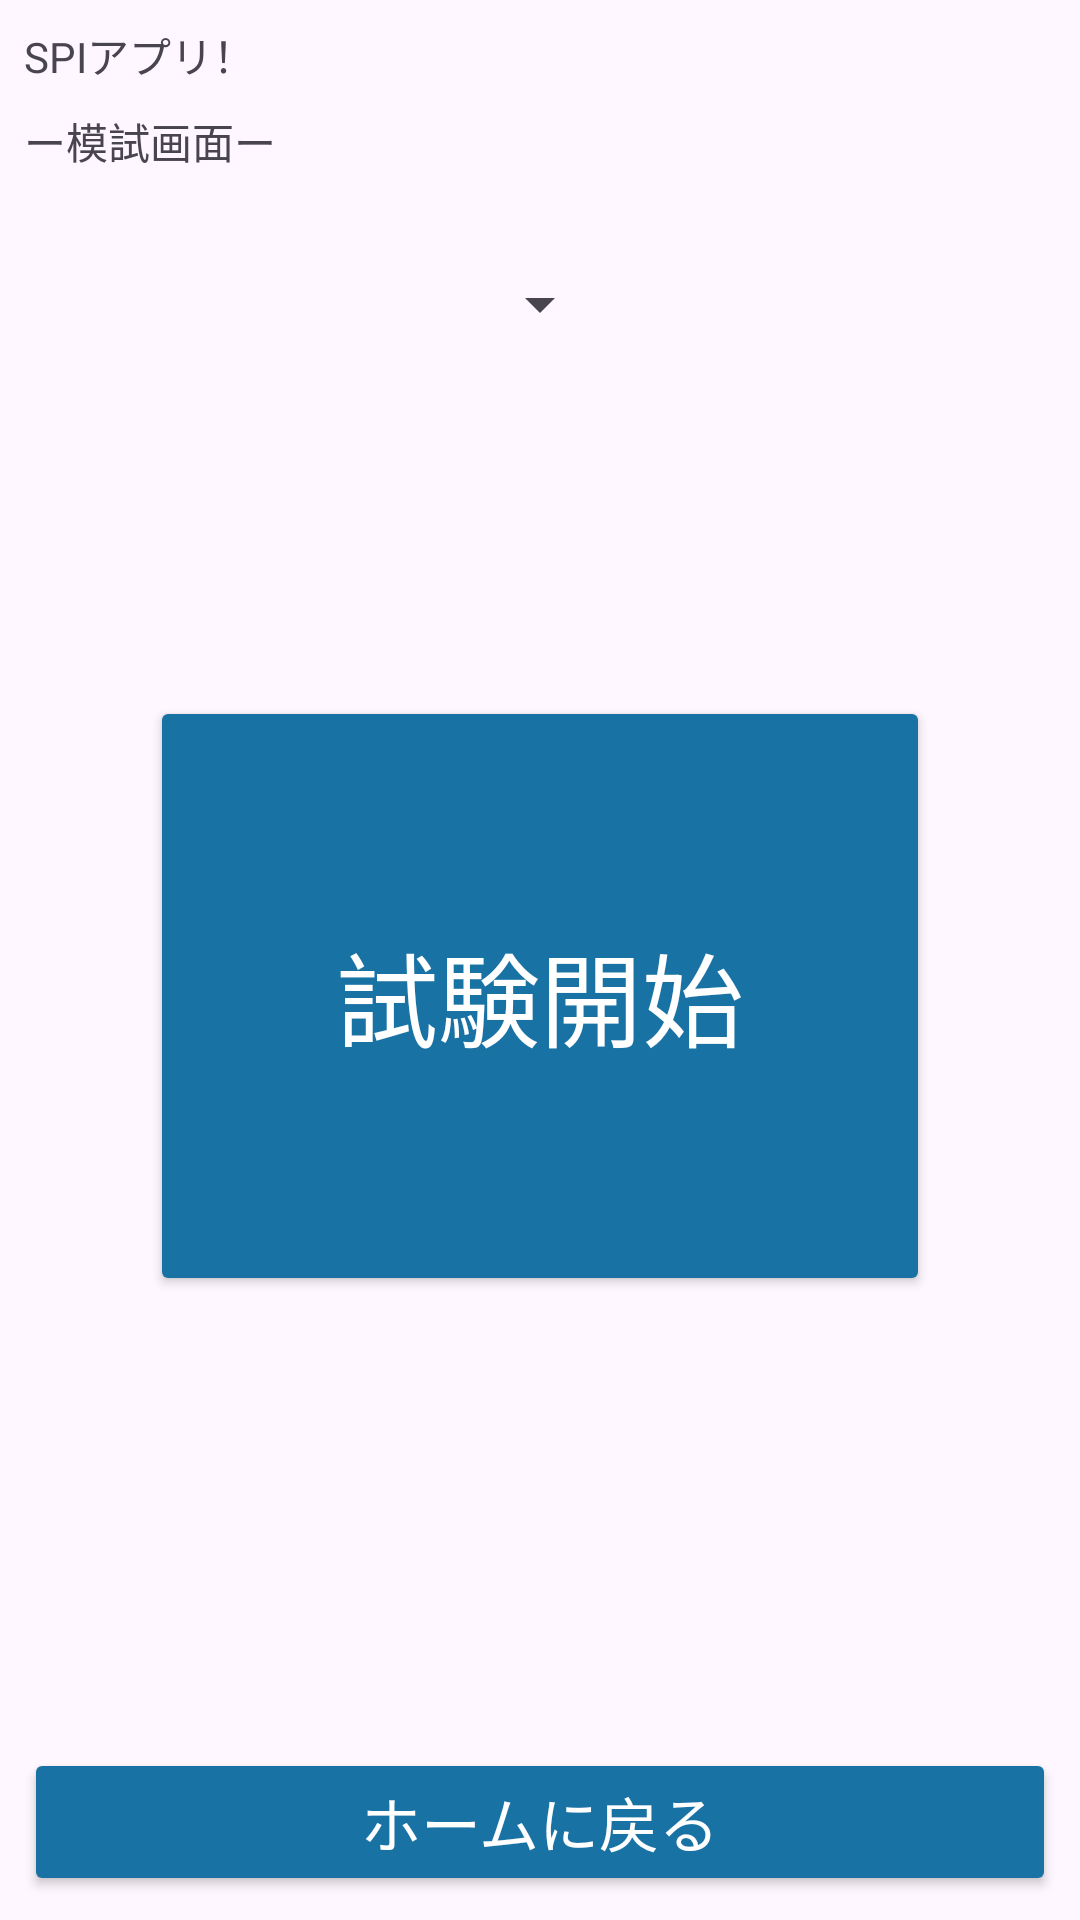

Produce the Android XML layout that renders to this screen, including the resource entries it uses.
<!-- AndroidManifest.xml: application theme Theme.MySPIApplication -->
<!-- res/layout/activity_exam.xml -->
<?xml version="1.0" encoding="utf-8"?>
<androidx.constraintlayout.widget.ConstraintLayout xmlns:android="http://schemas.android.com/apk/res/android"
    xmlns:app="http://schemas.android.com/apk/res-auto"
    xmlns:tools="http://schemas.android.com/tools"
    android:layout_width="match_parent"
    android:layout_height="match_parent"
    tools:context=".ExamActivity">

    <TextView
        android:id="@+id/tvTitle"
        android:layout_width="0dp"
        android:layout_height="wrap_content"
        android:layout_marginStart="8dp"
        android:layout_marginTop="8dp"
        android:layout_marginEnd="8dp"
        android:text="SPIアプリ！"
        app:layout_constraintEnd_toEndOf="parent"
        app:layout_constraintStart_toStartOf="parent"
        app:layout_constraintTop_toTopOf="parent" />

    <TextView
        android:id="@+id/tvTitle2"
        android:layout_width="0dp"
        android:layout_height="wrap_content"
        android:layout_marginStart="8dp"
        android:layout_marginTop="8dp"
        android:layout_marginEnd="8dp"
        android:text="ー模試画面ー"
        app:layout_constraintEnd_toEndOf="parent"
        app:layout_constraintStart_toStartOf="parent"
        app:layout_constraintTop_toBottomOf="@+id/tvTitle" />

    <Button
        android:id="@+id/button"
        android:layout_width="260dp"
        android:layout_height="200dp"
        android:layout_marginTop="24dp"
        android:backgroundTint="@color/main_color"
        android:text="試験開始"
        android:textColor="@color/white"
        android:textSize="34sp"
        app:layout_constraintBottom_toTopOf="@+id/btHome1"
        app:layout_constraintEnd_toEndOf="parent"
        app:layout_constraintStart_toStartOf="parent"
        app:layout_constraintTop_toBottomOf="@+id/tvTitle2" />

    <Button
        android:id="@+id/btHome1"
        android:layout_width="0dp"
        android:layout_height="wrap_content"
        android:layout_marginStart="8dp"
        android:layout_marginEnd="8dp"
        android:layout_marginBottom="8dp"
        android:backgroundTint="@color/main_color"
        android:text="ホームに戻る"
        android:textColor="@color/white"
        android:textSize="20sp"
        app:layout_constraintBottom_toBottomOf="parent"
        app:layout_constraintEnd_toEndOf="parent"
        app:layout_constraintStart_toStartOf="parent" />

    <Spinner
        android:id="@+id/spinner"
        android:layout_width="wrap_content"
        android:layout_height="wrap_content"
        android:layout_marginStart="16dp"
        android:layout_marginTop="32dp"
        android:layout_marginEnd="16dp"
        android:contextClickable="false"
        app:layout_constraintEnd_toEndOf="parent"
        app:layout_constraintStart_toStartOf="parent"
        app:layout_constraintTop_toBottomOf="@+id/tvTitle2" />

</androidx.constraintlayout.widget.ConstraintLayout>
<!-- resources referenced by this layout -->
<resources>
  <color name="main_color">#1972a4</color>
  <color name="white">#FFFFFFFF</color>
  <style name="Theme.MySPIApplication" parent="Base.Theme.MySPIApplication" />
  <style name="Base.Theme.MySPIApplication" parent="Theme.Material3.DayNight">
          
          
      </style>
</resources>
